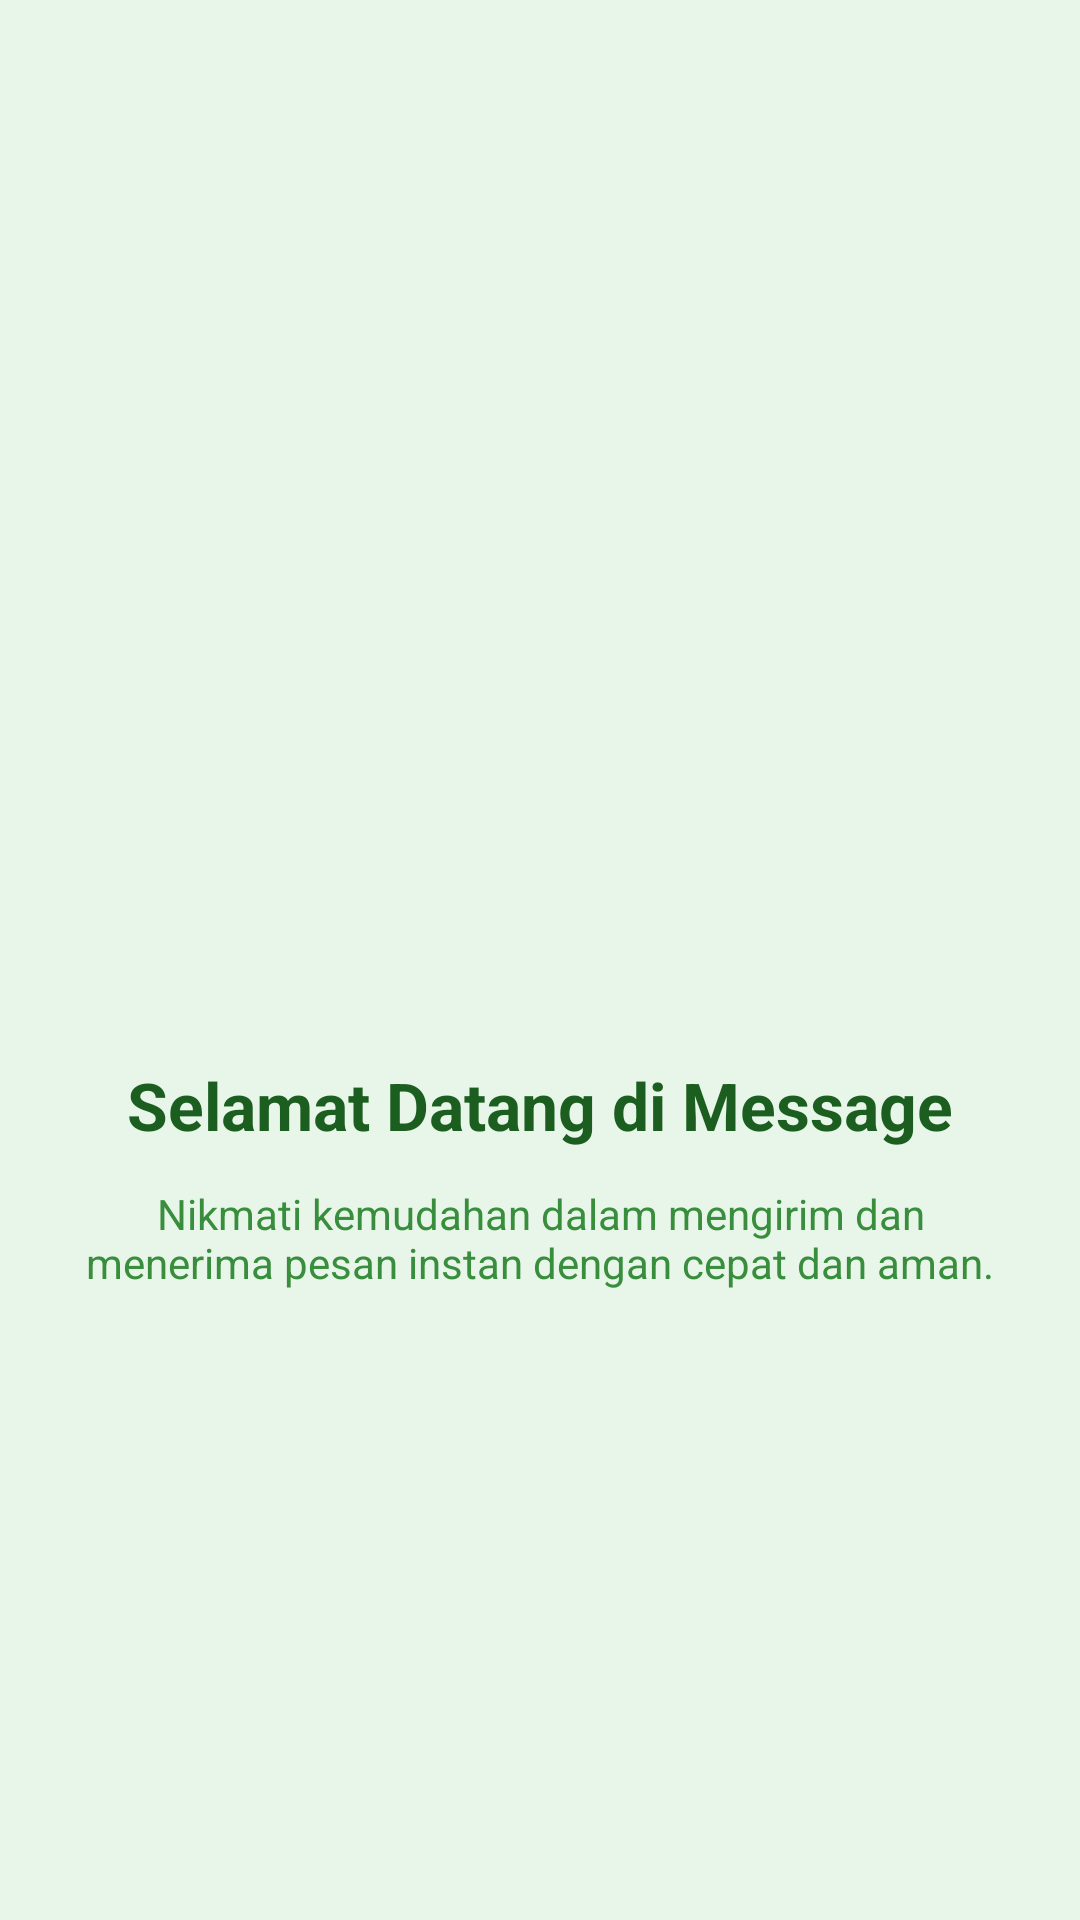

The Android layout XML behind this screen, and the referenced resources:
<!-- AndroidManifest.xml: application theme Theme.Mars_FarhanAlKhairi -->
<!-- res/layout/fragment_tutorial_1.xml -->
<?xml version="1.0" encoding="utf-8"?>
<androidx.constraintlayout.widget.ConstraintLayout
    xmlns:android="http://schemas.android.com/apk/res/android"
    xmlns:app="http://schemas.android.com/apk/res-auto"
    android:layout_width="match_parent"
    android:layout_height="match_parent"
    android:background="#E8F5E9"
    android:padding="24dp">

    <ImageView
        android:id="@+id/imgLogo1"
        android:layout_width="120dp"
        android:layout_height="120dp"
        android:src="@drawable/ic_home"
        android:contentDescription="Tutorial Logo 1"
        app:layout_constraintTop_toTopOf="parent"
        app:layout_constraintBottom_toTopOf="@id/tvTitle1"
        app:layout_constraintStart_toStartOf="parent"
        app:layout_constraintEnd_toEndOf="parent"
        app:layout_constraintVertical_chainStyle="packed" />

    <TextView
        android:id="@+id/tvTitle1"
        android:layout_width="0dp"
        android:layout_height="wrap_content"
        android:layout_marginTop="24dp"
        android:text="Selamat Datang di Message"
        android:textColor="#1B5E20"
        android:textSize="22sp"
        android:textStyle="bold"
        android:gravity="center"
        app:layout_constraintTop_toBottomOf="@id/imgLogo1"
        app:layout_constraintBottom_toTopOf="@id/tvDesc1"
        app:layout_constraintStart_toStartOf="parent"
        app:layout_constraintEnd_toEndOf="parent" />

    <TextView
        android:id="@+id/tvDesc1"
        android:layout_width="0dp"
        android:layout_height="wrap_content"
        android:layout_marginTop="12dp"
        android:text="Nikmati kemudahan dalam mengirim dan menerima pesan instan dengan cepat dan aman."
        android:textColor="#388E3C"
        android:textSize="14sp"
        android:gravity="center"
        app:layout_constraintTop_toBottomOf="@id/tvTitle1"
        app:layout_constraintBottom_toBottomOf="parent"
        app:layout_constraintStart_toStartOf="parent"
        app:layout_constraintEnd_toEndOf="parent" />

</androidx.constraintlayout.widget.ConstraintLayout>
<!-- resources referenced by this layout -->
<resources>
  <style name="Theme.Mars_FarhanAlKhairi" parent="Base.Theme.Mars_FarhanAlKhairi" />
  <style name="Base.Theme.Mars_FarhanAlKhairi" parent="Theme.Material3.DayNight.NoActionBar">
          
          
      </style>
</resources>
